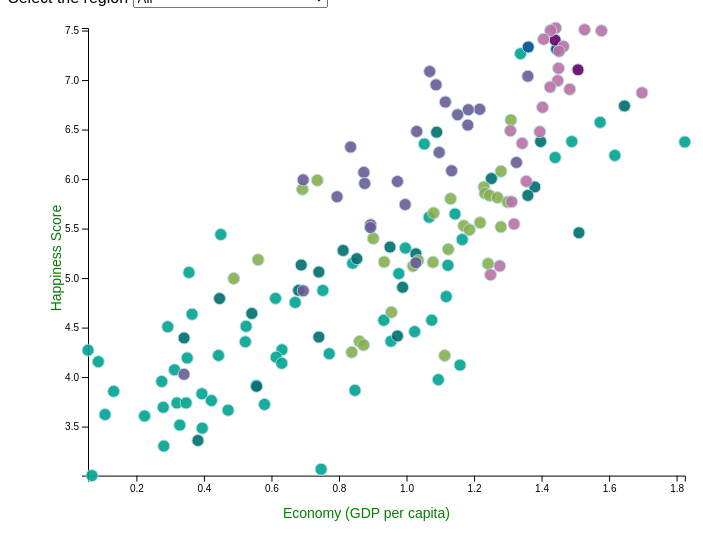
D3 v5 page, settled after 360 driven frames (6 s of simulated time); the page loaded 1 data file(s).


// ── main.js
/* CONSTANTS AND GLOBALS */
const width = window.innerWidth * 0.7,
  height = window.innerHeight * 0.7,
  margin = { top: 20, bottom: 70, left: 80, right: 40 },
  radius = 6;

// these variables allow us to access anything we manipulate in init() but need access to in draw().
// All these variables are empty before we assign something to them.
let svg;
let xScale;
let yScale;

/* APPLICATION STATE */
let state = {
  data: [],
  selectedRegion: "All" // + YOUR FILTER SELECTION
};

/* LOAD DATA */
d3.csv("../data/hp2016.csv", d3.autoType).then(raw_data => {
  // + SET YOUR DATA PATH
  console.log("raw_data", raw_data);
  state.data = raw_data;
  init();
});

/* INITIALIZING FUNCTION */
// this will be run *one time* when the data finishes loading in 
function init() {
  // + SCALES
  xScale = d3
  .scaleLinear()
  .domain(d3.extent(state.data, d => d.economy))
  .range([margin.left, width - margin.right]);

  yScale = d3
  .scaleLinear()
  .domain(d3.extent(state.data, d => d.happiness_score))
  .range([height - margin.bottom, margin.top]);

  // + AXES

  const xAxis = d3.axisBottom(xScale);
  const yAxis = d3.axisLeft(yScale);

  // // + UI ELEMENT SETUP

  const selectElement = d3.select("#dropdown").on("change", function() {
    // `this` === the selectElement
    // 'this.value' holds the dropdown value a user just selected
    console.log("new salected region is ", this.value);
    state.selectedRegion= this.value
    draw(); // re-draw the graph based on this new selection
  });

  // add in dropdown options from the unique values in the data
  selectElement
    .selectAll("option")
    .data(["All", "Australia and New Zealand", "Central and Eastern Europe", 
    "Asia", "Latin America and Caribbean",
    "Africa", "North America", 
    "Western Europe"]) // + ADD UNIQUE VALUES
    .join("option")
    .attr("value", d => d)
    .text(d => d);

  // // + CREATE SVG ELEMENT

  svg = d3
  .select("#d3-container")
  .append("svg")
  .attr("width", width)
  .attr("height", height);


  // // + CALL AXES

  svg
  .append("g")
  .attr("class", "axis x-axis")
  .attr("transform", `translate(0,${height - margin.bottom})`)
  .call(xAxis)
  .append("text")//label
  .attr("class", "axis-label")
  .attr("x", "50%")//location
  .attr("dy", "3em")//location
  .attr("style", "fill: green")
  .text("Economy (GDP per capita)");

  svg
  .append("g")
  .attr("class", "axis y-axis")
  .attr("transform", `translate(${margin.left},0)`)
  .call(yAxis)
  .append("text")//label
  .attr("class", "axis-label")
  .attr("y", "-5%")//location
  .attr("dx", "-250")//location
  .attr("transform", "rotate(-90)", "writing-mode: tb", "vertical-lr")   
  .attr("style", "fill: green")
  .text("Happiness Score");

  draw(); // calls the draw function
}

/* DRAW FUNCTION */
 // we call this everytime there is an update to the data/state
function draw() {
   // filter the data for the selectedParty
  let filteredData = state.data;
  // if there is a selectedParty, filter the data before mapping 
  // it to our elements
  if (state.selectedRegion !== "All") {
    filteredData = state.data.filter(d => d.region === state.selectedRegion);
  }
  // + FILTER DATA BASED ON STATE

  const dot = svg
    .selectAll(".dot")
    .data(filteredData, d => d.country)
    .join(
      enter => 
      // enter selections -- all data elements that don't have a `.dot` element attached to them yet
      enter // + HANDLE ENTER SELECTION
      .append("circle")
      .attr("class", "dot") // Note: this is important so we can identify it in future updates
      .attr("stroke", "lightblue")
      .attr("opacity", 0.9)
      .attr("fill", d => {
        if (d.region === "Western Europe") return "#bc70a4";
        else if (d.region === "Africa") return "#00a591";
        else if (d.region === "North America") return "#660066";
        else if (d.region === "Latin America and Caribbean") return "#6b5b95";
        else if (d.region === "Australia and New Zealand") return "#004b8d";
        else if (d.region === "Central and Eastern Europe") return "#88b04b";
        else return "#006e6d";
      })
      .attr("r", 0)
      .attr("cy", d => margin.top)
      .attr("cx", d => xScale(d.economy)) // initial value - to be transitioned
      .call(enter =>
        enter
          .transition() // initialize transition
          .delay(d => 500 * d.economy) // delay on each element
          .duration(500) // duration 500ms
          .attr("cy", d => yScale(d.happiness_score))
          .attr("r", radius)
      ),
      update => // + HANDLE UPDATE SELECTION
      // update selections -- all data elements that match with a `.dot` element
      update.call(update =>
      update
      .transition()
      .duration(700)
      .attr("stroke", "red")
      .transition()
      .duration(1000)
      .attr("stroke", "green")
      .attr("opacity", 7)
      ), 


      exit =>
      exit.call(exit =>
        // exit selections -- all the `.dot` element that no longer match to HTML elements
        exit
          .transition()
          .delay(d => 50 * d.economy)
          .duration(700)
          .attr("r",6)
          .transition()
          .duration(850)
          .attr("fill", "#daa520")
          .transition()
          .duration(300)
          .attr("r", 2)
          .attr("cy", height)
          .remove()
      )
    );
}


### data: ../data/hp2016.csv
country, region, happiness_score, economy
Israel, Africa, 7.267, 1.338
United Arab Emirates, Africa, 6.573, 1.574
Saudi Arabia, Africa, 6.379, 1.49
Qatar, Africa, 6.375, 1.824
Algeria, Africa, 6.355, 1.053
Kuwait, Africa, 6.239, 1.617
Bahrain, Africa, 6.218, 1.44
Libya, Africa, 5.615, 1.067
Turkey, Africa, 5.389, 1.165
Jordan, Africa, 5.303, 0.9967
Morocco, Africa, 5.151, 0.8406
Lebanon, Africa, 5.129, 1.123
Tunisia, Africa, 5.045, 0.9772
Iran, Africa, 4.813, 1.118
Palestinian Territories, Africa, 4.754, 0.6702
Iraq, Africa, 4.575, 1.075
Egypt, Africa, 4.362, 0.9539
Yemen, Africa, 3.724, 0.5794
Syria, Africa, 3.069, 0.7472
Mauritius, Africa, 5.648, 1.144
Somalia, Africa, 5.44, 0.45
Somaliland Region, Africa, 5.057, 0.3556
Nigeria, Africa, 4.875, 0.7522
Zambia, Africa, 4.795, 0.612
Sierra Leone, Africa, 4.635, 0.3649
Namibia, Africa, 4.574, 0.9329
Cameroon, Africa, 4.513, 0.525
Ethiopia, Africa, 4.508, 0.2928
South Africa, Africa, 4.459, 1.024
Kenya, Africa, 4.356, 0.5227
Ghana, Africa, 4.276, 0.6311
Congo (Kinshasa), Africa, 4.272, 0.05661
Congo (Brazzaville), Africa, 4.236, 0.7711
Senegal, Africa, 4.219, 0.4431
Mauritania, Africa, 4.201, 0.6139
Zimbabwe, Africa, 4.193, 0.3504
Malawi, Africa, 4.156, 0.08709
Sudan, Africa, 4.139, 0.6307
Gabon, Africa, 4.121, 1.159
Mali, Africa, 4.073, 0.3129
Botswana, Africa, 3.974, 1.094
Comoros, Africa, 3.956, 0.2751
Ivory Coast, Africa, 3.916, 0.5551
Angola, Africa, 3.866, 0.8473
Niger, Africa, 3.856, 0.1327
South Sudan, Africa, 3.832, 0.3939
Chad, Africa, 3.763, 0.4221
Burkina Faso, Africa, 3.739, 0.32
Uganda, Africa, 3.739, 0.3472
Madagascar, Africa, 3.695, 0.2795
Tanzania, Africa, 3.666, 0.4716
Liberia, Africa, 3.622, 0.1071
Guinea, Africa, 3.607, 0.2241
Rwanda, Africa, 3.515, 0.3285
Benin, Africa, 3.484, 0.395
Togo, Africa, 3.303, 0.2812
Burundi, Africa, 3.005, 0.06831
Taiwan, Asia, 6.379, 1.397
Japan, Asia, 5.921, 1.38
South Korea, Asia, 5.835, 1.359
... 97 more rows